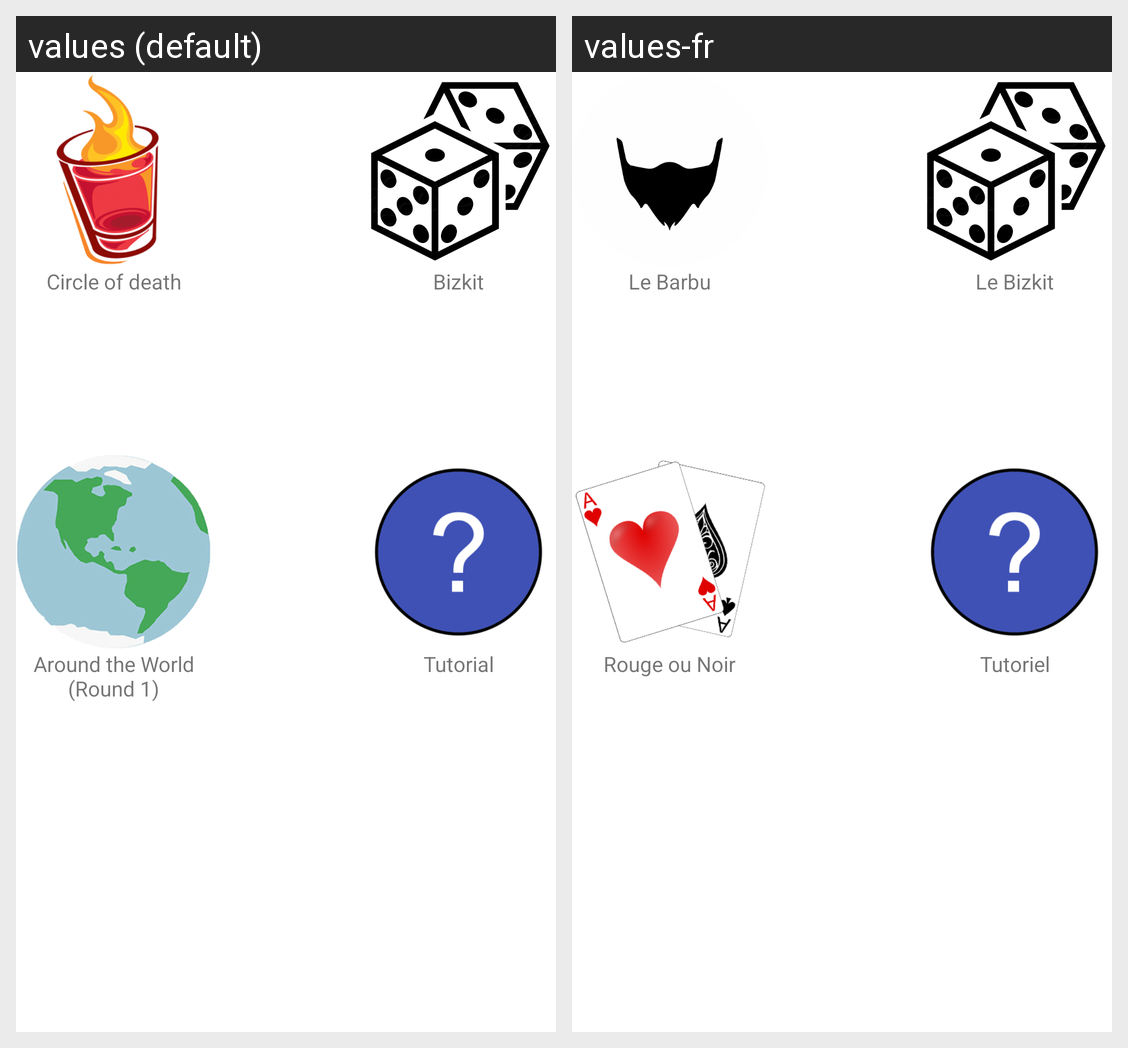

The same Android screen rendered under two of its app's locales, left to right. List the strings drawn on it with the default value and each locale's translation.
Android screen res/layout/menu.xml rendered under 2 locales, left to right: values (default), values-fr. Device: Nexus 5 (rendered at 1080×1920; each locale shown at half size, 540×960, under a caption strip naming it); theme AppTheme.
Strings drawn on this screen, with the default value and each locale's value (text and hints the layout hard-codes, and strings that could not be matched under every locale, appear in the picture but are not listed):

circleOfDeath
  values: Circle of death
  values-fr: Le Barbu

bizkit
  values: Bizkit
  values-fr: Le Bizkit

aroundTheWorldRoundOne
  values: Around the World (Round 1)
  values-fr: Rouge ou Noir

tutorial
  values: Tutorial
  values-fr: Tutoriel
